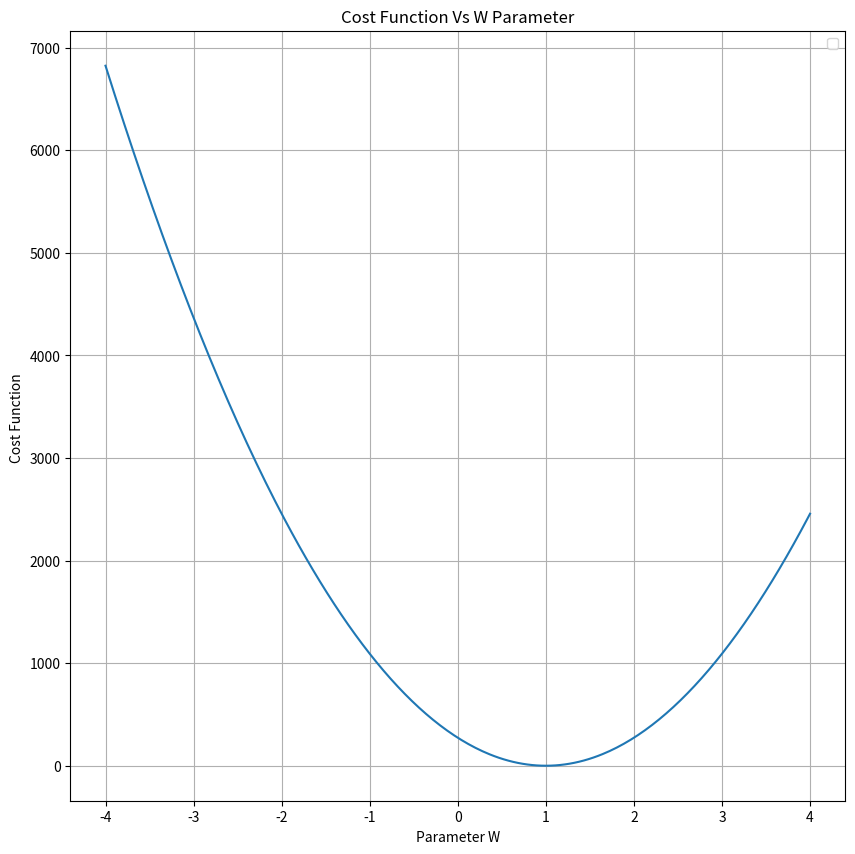

The matplotlib source for this figure:
#! C:\Users\gaura\OneDrive\Desktop\Python\myenv\Scripts\python.exe
import numpy as np
import matplotlib.pyplot as plt

x=np.array([1,2,3,4,5,6])
y=np.array([1,2,3,4,5,6])
m=x.size;
w=np.linspace(-4,4,300)
cost_list=[]

for i in w:
    cost=(1/2*m)*(np.sum((i*x-y)**2))
    cost_list.append(cost)

cost_function=np.array(cost_list)
plt.figure(figsize=(10,10))
plt.title("Cost Function Vs W Parameter")
plt.plot(w,cost_function)
plt.xlabel("Parameter W")
plt.ylabel("Cost Function ")
plt.grid(True)
plt.legend()
plt.show()
